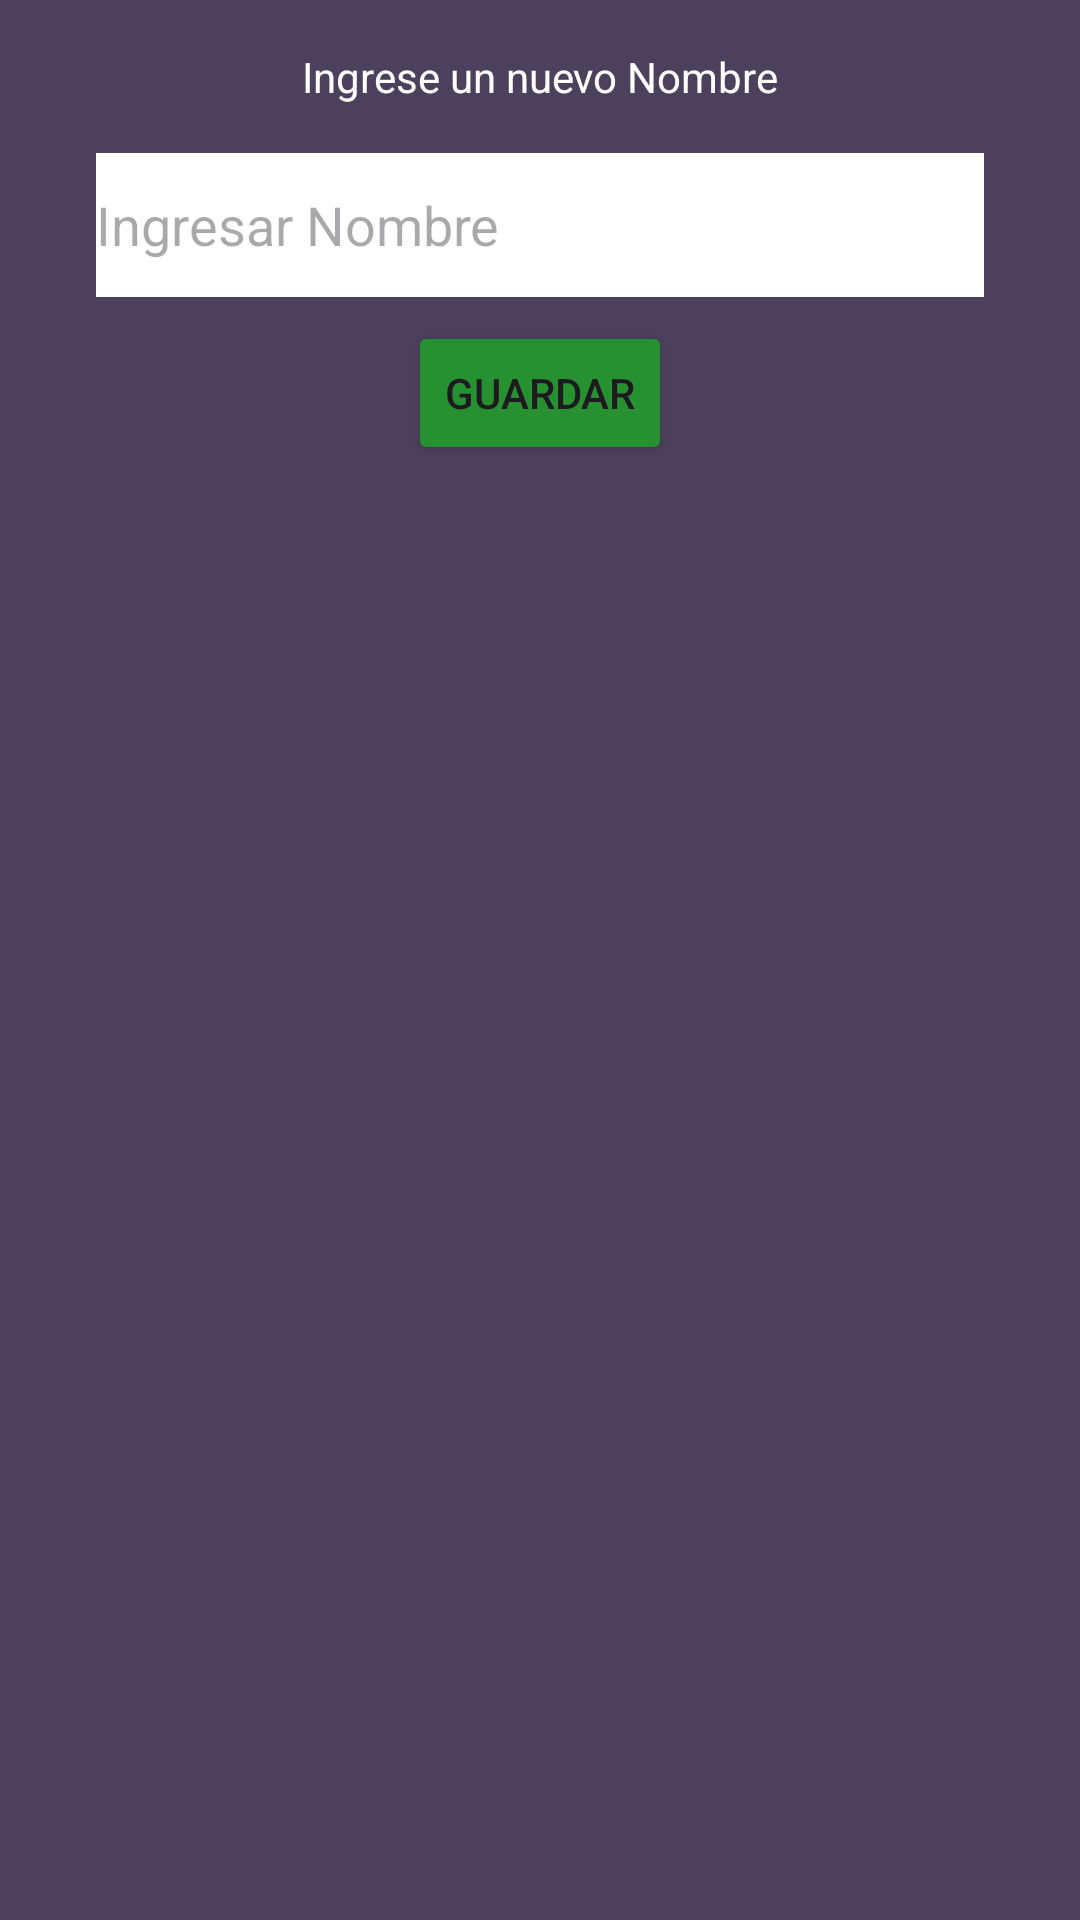

Android layout source for this screen:
<!-- AndroidManifest.xml: application theme Theme.CreciMonstruo -->
<!-- res/layout/activity_editar_nombre.xml -->
<?xml version="1.0" encoding="utf-8"?>
<androidx.constraintlayout.widget.ConstraintLayout xmlns:android="http://schemas.android.com/apk/res/android"
    xmlns:app="http://schemas.android.com/apk/res-auto"
    xmlns:tools="http://schemas.android.com/tools"
    android:layout_width="match_parent"
    android:layout_height="match_parent"
    android:background="@color/taskB"
    tools:context=".EditarNombre">

    <TextView
        android:id="@+id/textView"
        android:layout_width="wrap_content"
        android:layout_height="wrap_content"
        android:layout_marginTop="16dp"
        android:text="Ingrese un nuevo Nombre"
        android:textColor="@color/white"
        app:layout_constraintEnd_toEndOf="parent"
        app:layout_constraintStart_toStartOf="parent"
        app:layout_constraintTop_toTopOf="parent" />

    <EditText
        android:id="@+id/editTextText2"
        android:layout_width="0dp"
        android:layout_height="wrap_content"
        android:layout_marginStart="32dp"
        android:layout_marginTop="16dp"
        android:layout_marginEnd="32dp"
        android:background="@color/white"
        android:ems="10"
        android:hint="Ingresar Nombre"
        android:inputType="text"
        android:minHeight="48dp"
        app:layout_constraintEnd_toEndOf="parent"
        app:layout_constraintStart_toStartOf="parent"
        app:layout_constraintTop_toBottomOf="@+id/textView"
        tools:textColor="@color/black" />

    <Button
        android:id="@+id/button"
        android:layout_width="wrap_content"
        android:layout_height="wrap_content"
        android:layout_marginTop="8dp"
        android:backgroundTint="@color/confirm"
        android:text="Guardar"
        app:layout_constraintEnd_toEndOf="parent"
        app:layout_constraintStart_toStartOf="parent"
        app:layout_constraintTop_toBottomOf="@+id/editTextText2" />

</androidx.constraintlayout.widget.ConstraintLayout>
<!-- resources referenced by this layout -->
<resources>
  <color name="black">#FF000000</color>
  <color name="confirm">#279132</color>
  <color name="taskB">#4B415C</color>
  <color name="white">#FFFFFFFF</color>
  <style name="Theme.CreciMonstruo" parent="Base.Theme.CreciMonstruo" />
  <style name="Base.Theme.CreciMonstruo" parent="Theme.Material3.DayNight.NoActionBar">
          
          
      </style>
</resources>
